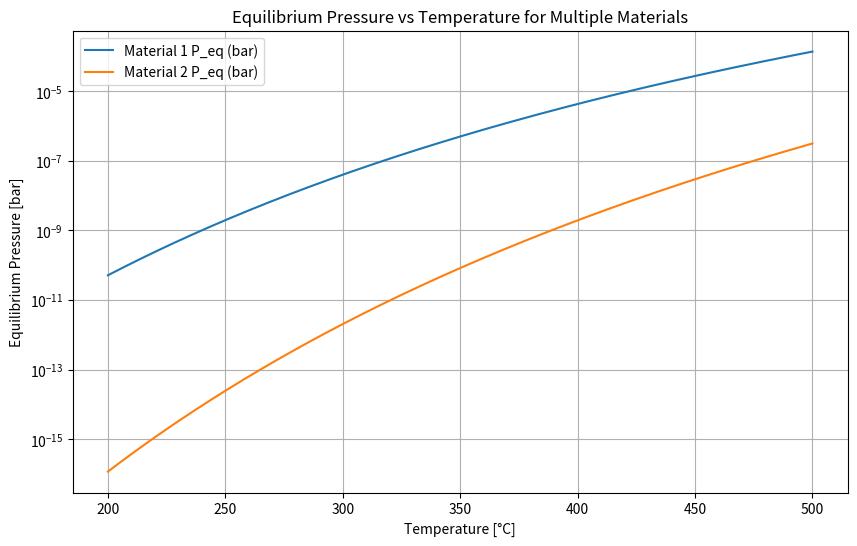
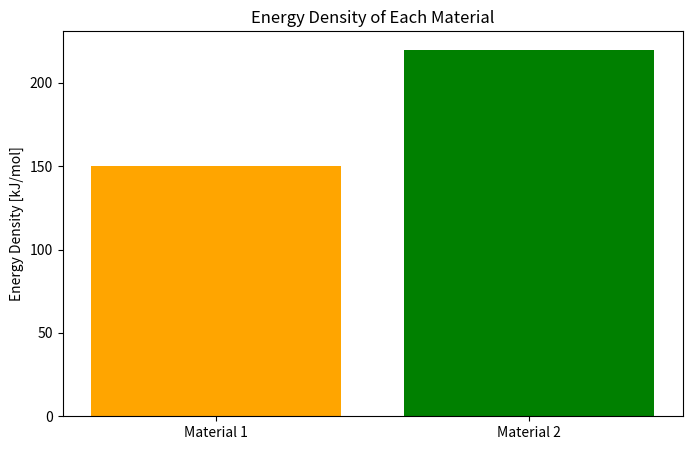
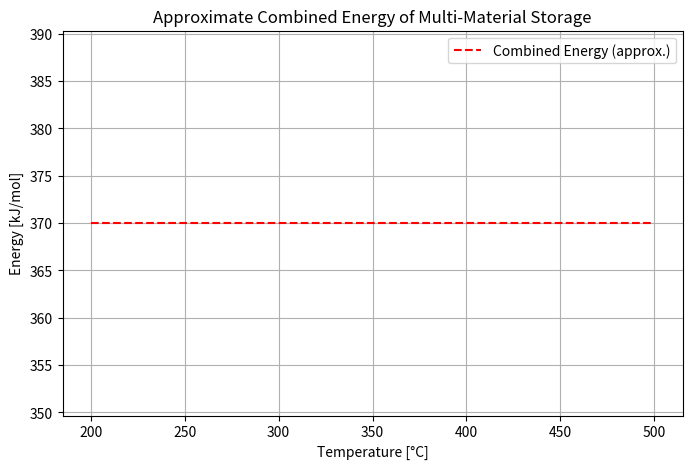

Recreate these plots in Python, in order.
# Multi-Material Thermochemical Heat Storage Simulation
# Requirements: pip install numpy matplotlib

import numpy as np
import matplotlib.pyplot as plt

# ---------------- Define thermochemical materials ----------------
# Material properties: (delta_H [kJ/mol], delta_S [J/mol·K], T_range [°C])
materials = {
    "Material 1": {"delta_H": 150, "delta_S": 120, "T_range": (200, 400)},
    "Material 2": {"delta_H": 220, "delta_S": 160, "T_range": (300, 500)},
}

# ---------------- Functions ----------------
def equilibrium_pressure(delta_H, delta_S, T):
    """
    Van 't Hoff relation: ln(P) = -ΔH/(R*T) + ΔS/R
    P in bar, T in K
    """
    R = 8.314  # J/mol·K
    T_K = T + 273.15
    lnP = (-delta_H * 1000) / (R * T_K) + delta_S / R
    return np.exp(lnP)

def equilibrium_temperature(delta_H, delta_S, P):
    """
    Solve Van 't Hoff for T given P (bar)
    """
    R = 8.314
    return (-delta_H * 1000 / (R * np.log(P)) + delta_S / R) - 273.15

def energy_density(delta_H, n_mol=1):
    """Energy per mole in kJ"""
    return delta_H * n_mol

# ---------------- Simulation ----------------
T = np.linspace(200, 500, 300)  # Temperature range in °C
pressures = {}

for mat, props in materials.items():
    delta_H, delta_S = props["delta_H"], props["delta_S"]
    pressures[mat] = equilibrium_pressure(delta_H, delta_S, T)

# Combine materials (series storage: discharge sequentially)
combined_energy = np.zeros_like(T)
for mat, props in materials.items():
    delta_H = props["delta_H"]
    combined_energy += delta_H  # Simplified sum

# ---------------- Visualization ----------------
plt.figure(figsize=(10,6))

# Pressure vs Temperature
for mat in materials:
    plt.semilogy(T, pressures[mat], label=f'{mat} P_eq (bar)')

plt.xlabel('Temperature [°C]')
plt.ylabel('Equilibrium Pressure [bar]')
plt.title('Equilibrium Pressure vs Temperature for Multiple Materials')
plt.legend()
plt.grid(True)
plt.show()

# Energy Density Bar Chart
plt.figure(figsize=(8,5))
energy_vals = [energy_density(m["delta_H"]) for m in materials.values()]
plt.bar(materials.keys(), energy_vals, color=['orange','green'])
plt.ylabel('Energy Density [kJ/mol]')
plt.title('Energy Density of Each Material')
plt.show()

# Combined energy visualization
plt.figure(figsize=(8,5))
plt.plot(T, [combined_energy[0]]*len(T), 'r--', label='Combined Energy (approx.)')
plt.xlabel('Temperature [°C]')
plt.ylabel('Energy [kJ/mol]')
plt.title('Approximate Combined Energy of Multi-Material Storage')
plt.legend()
plt.grid(True)
plt.show()
